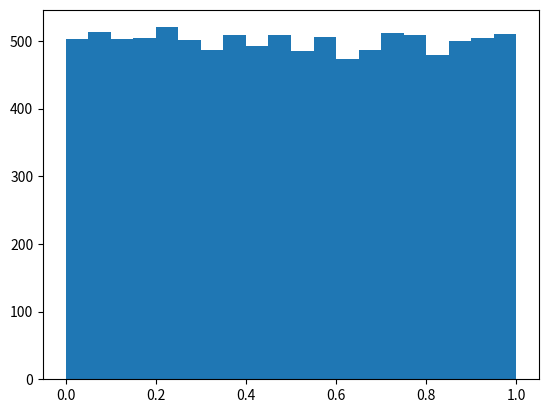
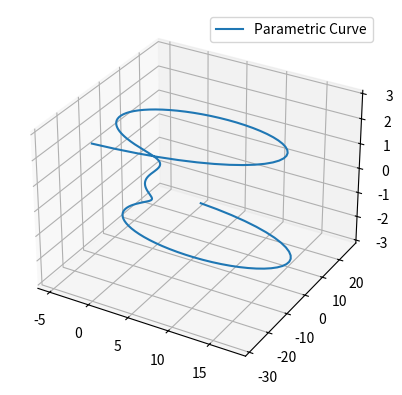

Reproduce these figures in Python, in order.
import numpy as np
import matplotlib.pyplot as plt
from mpl_toolkits.mplot3d import Axes3D

x = np.random.rand(10000)

plt.hist(x, bins = 20)

plt.show()

fig = plt.figure()
ax = fig.add_subplot(projection='3d')
theta = np.linspace(-3 * np.pi, 3 * np.pi, 200)
z = np.linspace(-3, 3, 200)
r = z**3 + 1
x = r * np.sin(theta)
y = r * np.cos(theta)

ax.plot(x, y, z, label='Parametric Curve')
ax.legend()
plt.show()